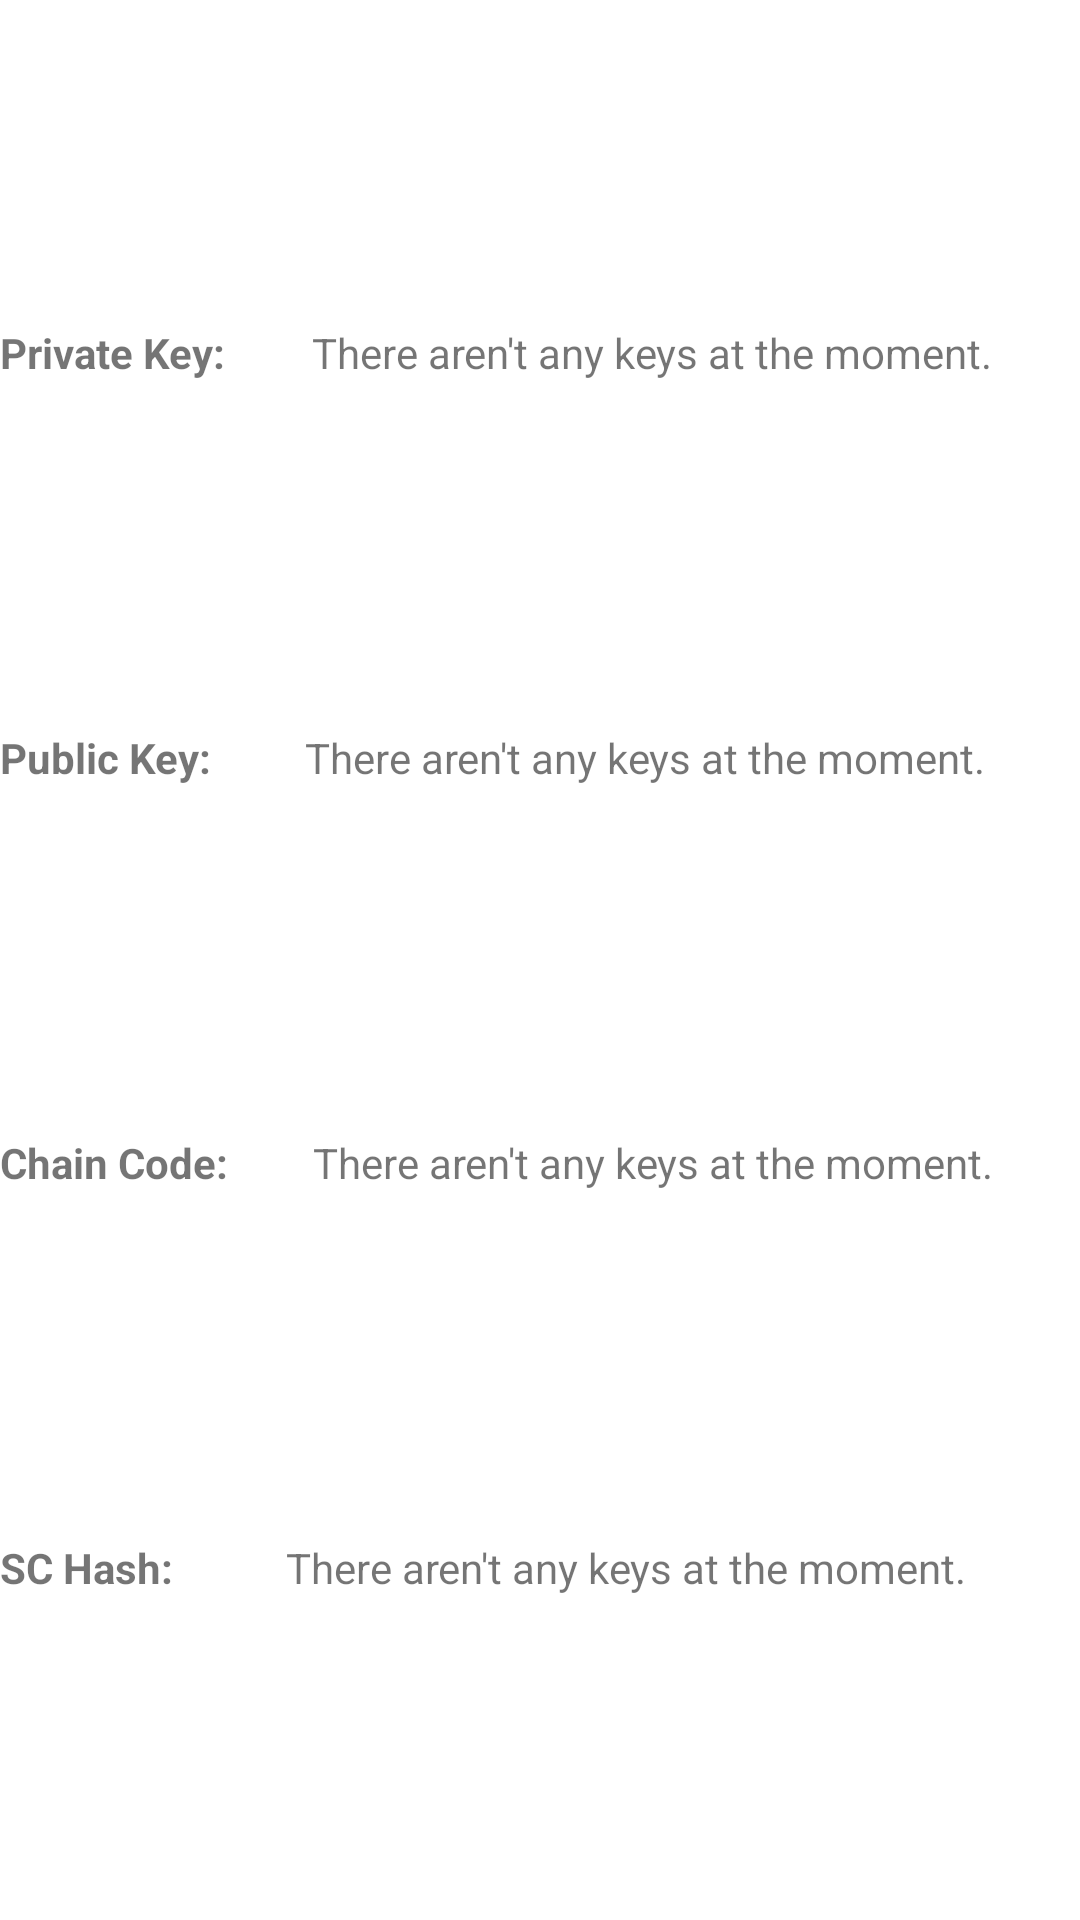

This screen was rendered from an Android layout file. Write that file and the resources it references.
<!-- AndroidManifest.xml: application theme Theme.TFGwallet -->
<!-- res/layout/key_swipe_item.xml -->
<?xml version="1.0" encoding="utf-8"?>
<androidx.constraintlayout.widget.ConstraintLayout xmlns:android="http://schemas.android.com/apk/res/android"
    xmlns:app="http://schemas.android.com/apk/res-auto"
    xmlns:tools="http://schemas.android.com/tools"
    android:id="@+id/linearLayout3"
    android:layout_width="match_parent"
    android:layout_height="match_parent">

    <LinearLayout
        android:id="@+id/privKeyLayout"
        android:layout_width="match_parent"
        android:layout_height="wrap_content"
        android:layout_marginTop="8dp"
        android:layout_marginBottom="8dp"
        android:orientation="horizontal"
        app:layout_constraintBottom_toTopOf="@+id/pubKeyLayout"
        app:layout_constraintEnd_toEndOf="parent"
        app:layout_constraintStart_toStartOf="parent"
        app:layout_constraintTop_toTopOf="parent">

        <TextView
            android:id="@+id/privKeyTitle"
            android:layout_width="wrap_content"
            android:layout_height="wrap_content"
            android:layout_weight="1"
            android:text="Private Key:"
            android:textStyle="bold" />

        <TextView
            android:id="@+id/privKey"
            android:layout_width="wrap_content"
            android:layout_height="wrap_content"
            android:layout_weight="1"
            android:text="@string/no_keys" />
    </LinearLayout>

    <LinearLayout
        android:id="@+id/pubKeyLayout"
        android:layout_width="match_parent"
        android:layout_height="wrap_content"
        android:layout_marginTop="8dp"
        android:layout_marginBottom="8dp"
        android:orientation="horizontal"
        app:layout_constraintBottom_toBottomOf="parent"
        app:layout_constraintBottom_toTopOf="@+id/chainCodeLayout"
        app:layout_constraintEnd_toEndOf="parent"
        app:layout_constraintStart_toStartOf="parent"
        app:layout_constraintTop_toBottomOf="@+id/privKeyLayout">

        <TextView
            android:id="@+id/pubKeyTitle"
            android:layout_width="wrap_content"
            android:layout_height="wrap_content"
            android:layout_weight="1"
            android:text="Public Key:"
            android:textStyle="bold" />

        <TextView
            android:id="@+id/pubKey"
            android:layout_width="wrap_content"
            android:layout_height="wrap_content"
            android:layout_weight="1"
            android:text="@string/no_keys" />
    </LinearLayout>

    <LinearLayout
        android:id="@+id/chainCodeLayout"
        android:layout_width="match_parent"
        android:layout_height="wrap_content"
        android:layout_marginTop="8dp"
        android:layout_marginBottom="8dp"
        android:orientation="horizontal"
        app:layout_constraintBottom_toTopOf="@id/scHashLayout"
        app:layout_constraintEnd_toEndOf="parent"
        app:layout_constraintStart_toStartOf="parent"
        app:layout_constraintTop_toBottomOf="@id/pubKeyLayout">

        <TextView
            android:id="@+id/chainCodeTitle"
            android:layout_width="wrap_content"
            android:layout_height="wrap_content"
            android:layout_weight="1"
            android:text="Chain Code:"
            android:textStyle="bold" />

        <TextView
            android:id="@+id/chainCode"
            android:layout_width="wrap_content"
            android:layout_height="wrap_content"
            android:layout_weight="1"
            android:text="@string/no_keys" />
    </LinearLayout>

    <LinearLayout
        android:id="@+id/scHashLayout"
        android:layout_width="match_parent"
        android:layout_height="wrap_content"
        android:layout_marginTop="8dp"
        android:layout_marginBottom="8dp"
        android:orientation="horizontal"
        app:layout_constraintBottom_toBottomOf="parent"
        app:layout_constraintEnd_toEndOf="parent"
        app:layout_constraintStart_toStartOf="parent"
        app:layout_constraintTop_toBottomOf="@id/chainCodeLayout">

        <TextView
            android:id="@+id/scHashTitle"
            android:layout_width="wrap_content"
            android:layout_height="wrap_content"
            android:layout_weight="1"
            android:text="SC Hash:"
            android:textStyle="bold" />

        <TextView
            android:id="@+id/scHash"
            android:layout_width="wrap_content"
            android:layout_height="wrap_content"
            android:layout_weight="1"
            android:text="@string/no_keys" />
    </LinearLayout>

</androidx.constraintlayout.widget.ConstraintLayout>
<!-- resources referenced by this layout -->
<resources>
  <string name="no_keys">There aren\'t any keys at the moment.</string>
  <style name="Theme.TFGwallet" parent="Base.Theme.TFGwallet" />
  <style name="Base.Theme.TFGwallet" parent="Theme.MaterialComponents.DayNight.NoActionBar">
          
          
      </style>
</resources>
